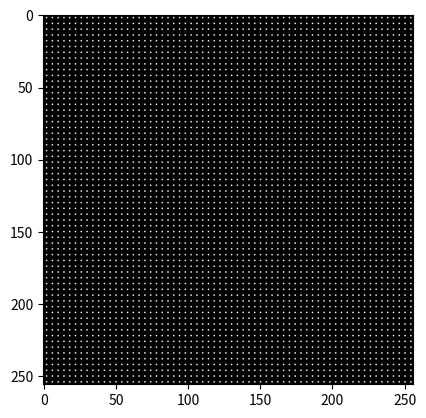

The matplotlib source for this figure:
import matplotlib.pyplot as plt
import numpy as np
import random

JITTER = False

world = np.zeros((256, 256));
nodex = range(2, 256, 4)
nodey = range(2, 256, 4)

#Jitter
if JITTER:
    jnode = [(y+random.randint(-3, 3), x+random.randint(-3, 3)) for y in nodey for x in nodex]
    jnode = [(y, x) for (y, x) in jnode if y>=0 and y<256 and x>=0 and x<256]
else:
    jnode = [(y, x) for y in nodey for x in nodex]


for coor in jnode:
    world[coor[0]][coor[1]] = 1

plt.gray()

plt.imshow(world)
plt.show()

